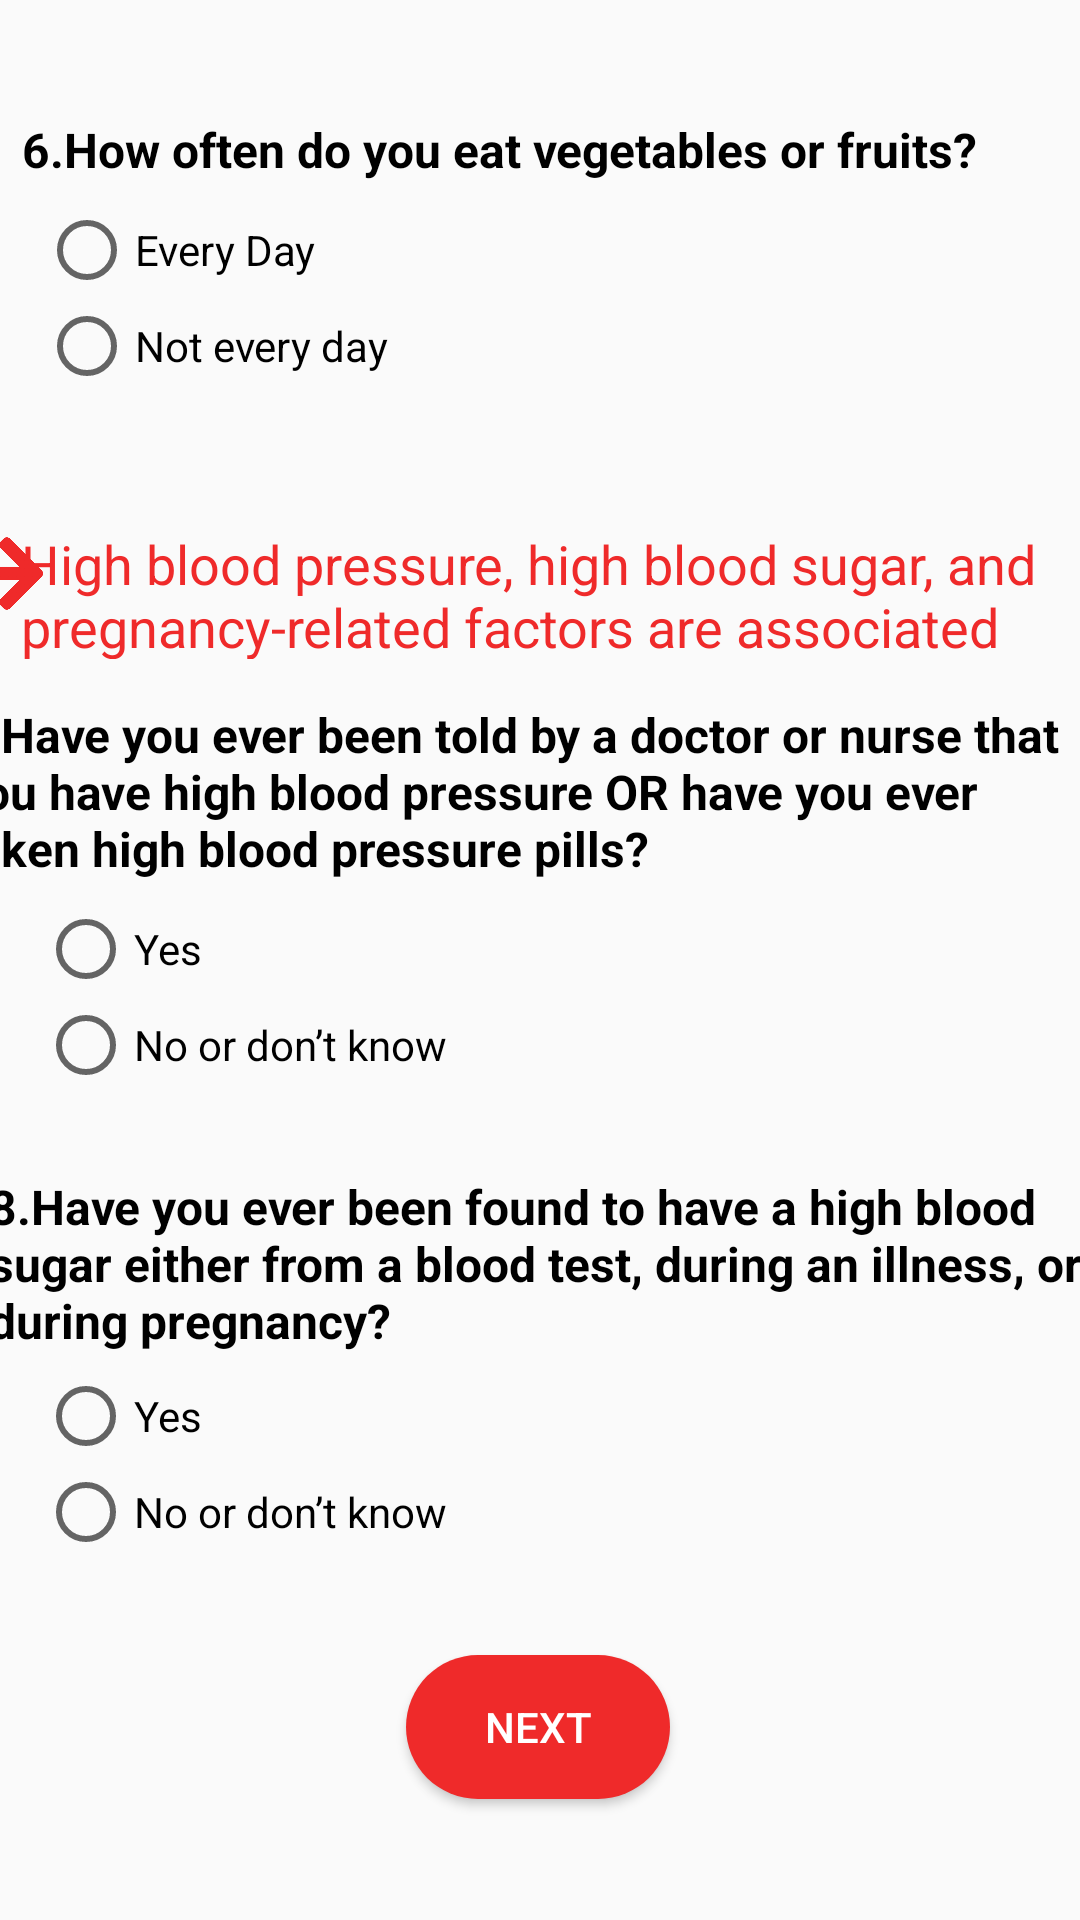

Produce the Android XML layout that renders to this screen, including the resource entries it uses.
<!-- AndroidManifest.xml: application theme Theme.CANRISK -->
<!-- res/layout/activity_main4.xml -->
<?xml version="1.0" encoding="utf-8"?>
<androidx.constraintlayout.widget.ConstraintLayout xmlns:android="http://schemas.android.com/apk/res/android"
    xmlns:app="http://schemas.android.com/apk/res-auto"
    xmlns:tools="http://schemas.android.com/tools"
    android:layout_width="match_parent"
    android:layout_height="match_parent"
    tools:context=".MainActivity4">

    <TextView
        android:id="@+id/textView25"
        android:layout_width="wrap_content"
        android:layout_height="wrap_content"
        android:text="6.How often do you eat vegetables or fruits?"
        android:textColor="#000000"
        android:textSize="16sp"
        android:textStyle="bold"
        app:layout_constraintBottom_toBottomOf="parent"
        app:layout_constraintEnd_toEndOf="parent"
        app:layout_constraintHorizontal_bias="0.179"
        app:layout_constraintStart_toStartOf="parent"
        app:layout_constraintTop_toTopOf="parent"
        app:layout_constraintVertical_bias="0.063" />

    <RadioGroup
        android:id="@+id/Main4_RadioGroup1"
        android:layout_width="138dp"
        android:layout_height="83dp"
        app:layout_constraintBottom_toBottomOf="parent"
        app:layout_constraintEnd_toEndOf="parent"
        app:layout_constraintHorizontal_bias="0.058"
        app:layout_constraintStart_toStartOf="parent"
        app:layout_constraintTop_toTopOf="parent"
        app:layout_constraintVertical_bias="0.121">

        <RadioButton
            android:id="@+id/radioButton10"
            android:layout_width="match_parent"
            android:layout_height="wrap_content"
            android:text="Every Day" />

        <RadioButton
            android:id="@+id/radioButton11"
            android:layout_width="match_parent"
            android:layout_height="wrap_content"
            android:text="Not every day" />
    </RadioGroup>

    <TextView
        android:id="@+id/textView26"
        android:layout_width="352dp"
        android:layout_height="44dp"
        android:text="High blood pressure, high blood sugar, and pregnancy-related factors are associated with diabetes. "
        android:textColor="#EF2A2A"
        android:textSize="18sp"
        app:layout_constraintBottom_toBottomOf="parent"
        app:layout_constraintEnd_toEndOf="parent"
        app:layout_constraintHorizontal_bias="0.881"
        app:layout_constraintStart_toStartOf="parent"
        app:layout_constraintTop_toTopOf="parent"
        app:layout_constraintVertical_bias="0.295" />

    <ImageView
        android:id="@+id/imageView6"
        android:layout_width="29dp"
        android:layout_height="29dp"
        app:layout_constraintBottom_toBottomOf="parent"
        app:layout_constraintEnd_toStartOf="@+id/textView26"
        app:layout_constraintHorizontal_bias="0.695"
        app:layout_constraintStart_toStartOf="parent"
        app:layout_constraintTop_toTopOf="parent"
        app:layout_constraintVertical_bias="0.289"
        app:srcCompat="@drawable/right_arrow2" />

    <TextView
        android:id="@+id/textView27"
        android:layout_width="384dp"
        android:layout_height="62dp"
        android:text="7.Have you ever been told by a doctor or nurse that you have high blood pressure OR have you ever taken high blood pressure pills?"
        android:textColor="@color/black"
        android:textSize="16sp"
        android:textStyle="bold"
        app:layout_constraintBottom_toBottomOf="parent"
        app:layout_constraintEnd_toEndOf="parent"
        app:layout_constraintHorizontal_bias="0.592"
        app:layout_constraintStart_toStartOf="parent"
        app:layout_constraintTop_toTopOf="parent"
        app:layout_constraintVertical_bias="0.405" />

    <RadioGroup
        android:id="@+id/Main4_RadioGroup2"
        android:layout_width="155dp"
        android:layout_height="88dp"
        app:layout_constraintBottom_toBottomOf="parent"
        app:layout_constraintEnd_toEndOf="parent"
        app:layout_constraintHorizontal_bias="0.062"
        app:layout_constraintStart_toStartOf="parent"
        app:layout_constraintTop_toTopOf="parent"
        app:layout_constraintVertical_bias="0.544">

        <RadioButton
            android:id="@+id/radioButton19"
            android:layout_width="match_parent"
            android:layout_height="wrap_content"
            android:text="Yes" />

        <RadioButton
            android:id="@+id/radioButton20"
            android:layout_width="match_parent"
            android:layout_height="wrap_content"
            android:text="No or don’t know" />
    </RadioGroup>

    <TextView
        android:id="@+id/textView28"
        android:layout_width="371dp"
        android:layout_height="63dp"
        android:text="8.Have you ever been found to have a high blood sugar either from a blood test, during an illness, or during pregnancy?"
        android:textColor="@color/black"
        android:textSize="16sp"
        android:textStyle="bold"
        app:layout_constraintBottom_toBottomOf="parent"
        app:layout_constraintEnd_toEndOf="parent"
        app:layout_constraintHorizontal_bias="0.375"
        app:layout_constraintStart_toStartOf="parent"
        app:layout_constraintTop_toTopOf="parent"
        app:layout_constraintVertical_bias="0.678" />

    <RadioGroup
        android:id="@+id/Main4_RadioGroup3"
        android:layout_width="161dp"
        android:layout_height="84dp"
        app:layout_constraintBottom_toBottomOf="parent"
        app:layout_constraintEnd_toEndOf="parent"
        app:layout_constraintHorizontal_bias="0.064"
        app:layout_constraintStart_toStartOf="parent"
        app:layout_constraintTop_toTopOf="parent"
        app:layout_constraintVertical_bias="0.82">

        <RadioButton
            android:id="@+id/radioButton21"
            android:layout_width="match_parent"
            android:layout_height="wrap_content"
            android:text="Yes" />

        <RadioButton
            android:id="@+id/radioButton22"
            android:layout_width="match_parent"
            android:layout_height="wrap_content"
            android:text="No or don’t know " />
    </RadioGroup>

    <Button
        android:id="@+id/button5"
        android:layout_width="wrap_content"
        android:layout_height="wrap_content"
        android:background="@drawable/rounded_button"
        android:foreground="?attr/selectableItemBackgroundBorderless"
        android:text="Next"
        android:textColor="#FFFFFF"

        app:layout_constraintBottom_toBottomOf="parent"
        app:layout_constraintEnd_toEndOf="parent"
        app:layout_constraintHorizontal_bias="0.498"
        app:layout_constraintStart_toStartOf="parent"
        app:layout_constraintTop_toTopOf="parent"
        app:layout_constraintVertical_bias="0.932" />
</androidx.constraintlayout.widget.ConstraintLayout>
<!-- resources referenced by this layout -->
<resources>
  <!-- drawable right_arrow2: png bitmap (drawable, 13107 bytes) -->
  <!-- drawable rounded_button (drawable) -->
  <?xml version="1.0" encoding="utf-8"?>
  <shape xmlns:android="http://schemas.android.com/apk/res/android"
  
      android:shape="rectangle">
  
      <solid android:color="#EF2A2A"/>
      <corners android:radius="25dp"/>
  
  
  </shape>
  <style name="Theme.CANRISK" parent="Theme.AppCompat.Light.NoActionBar">
          
          <item name="colorPrimary">@color/purple_500</item>
          <item name="colorPrimaryVariant">@color/purple_700</item>
          <item name="colorOnPrimary">@color/white</item>
          
          <item name="colorSecondary">@color/teal_200</item>
          <item name="colorSecondaryVariant">@color/teal_700</item>
          <item name="colorOnSecondary">@color/black</item>
          
          <item name="android:statusBarColor" tools:targetApi="l">?attr/colorPrimaryVariant</item>
          
      </style>
  <!-- not gathered from this repository: default colours our renderer supplied (Android Studio template values) -->
  <color name="purple_500">#FF6200EE</color>
  <color name="purple_700">#FF3700B3</color>
  <color name="teal_200">#FF03DAC5</color>
  <color name="teal_700">#FF018786</color>
  <color name="black">#FF000000</color>
  <color name="white">#FFFFFFFF</color>
</resources>
